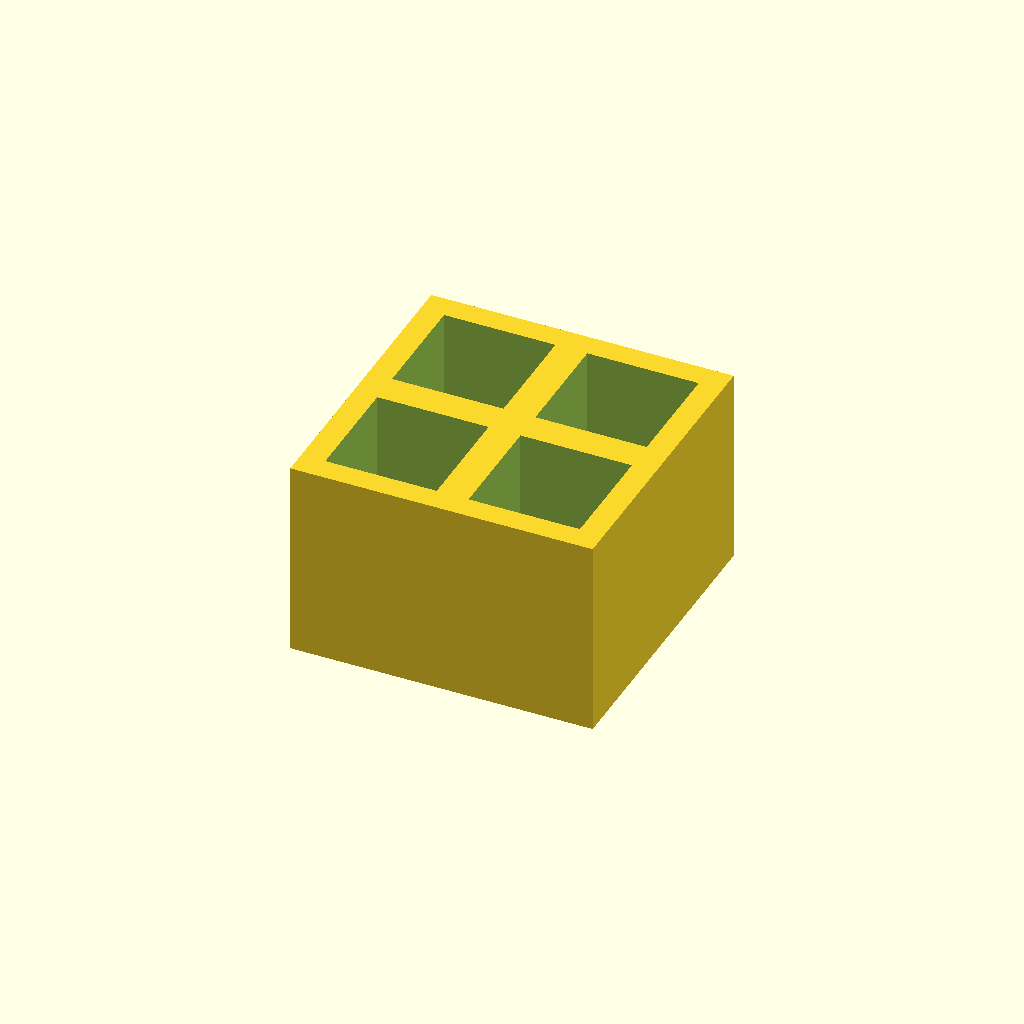
Cell 1: the model at its default parameters.
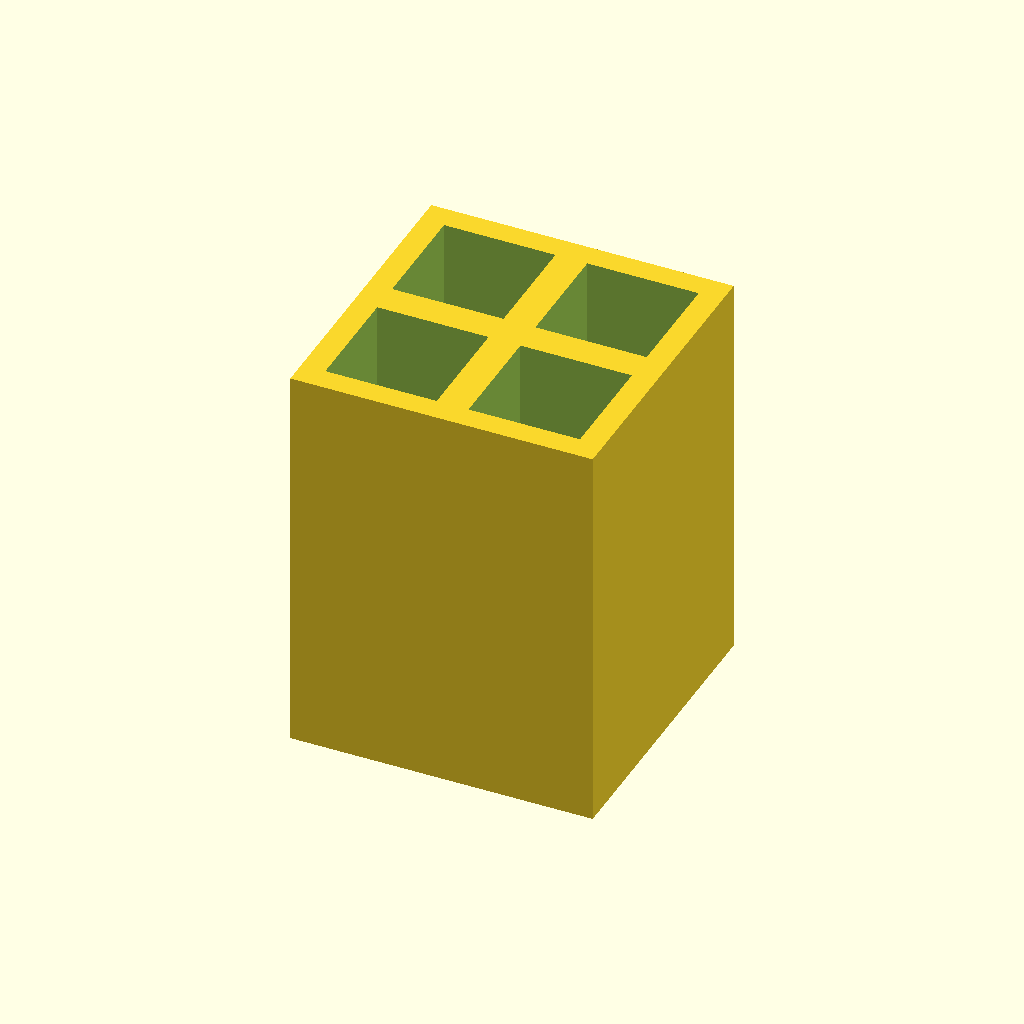
Cell 2: the same model with thickness = 50.
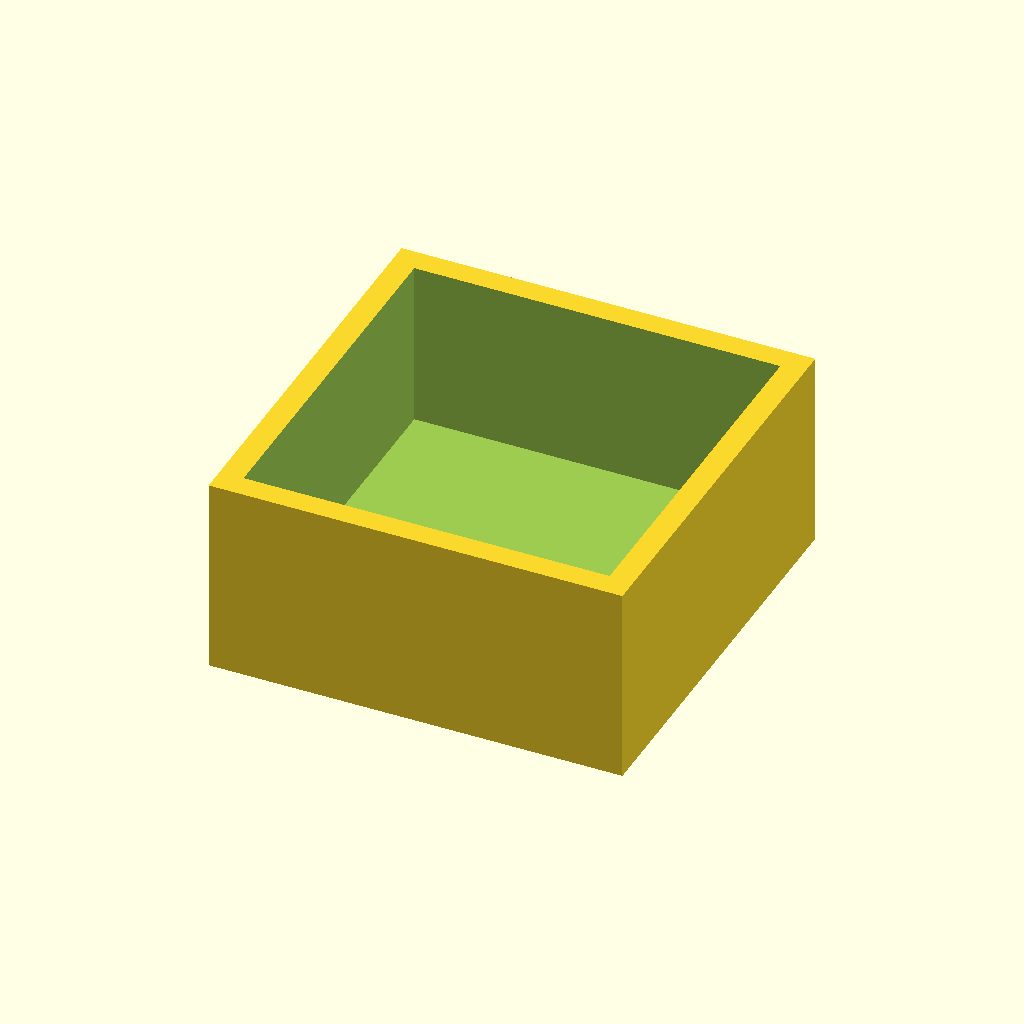
Cell 3: the same model with pocket = 28.
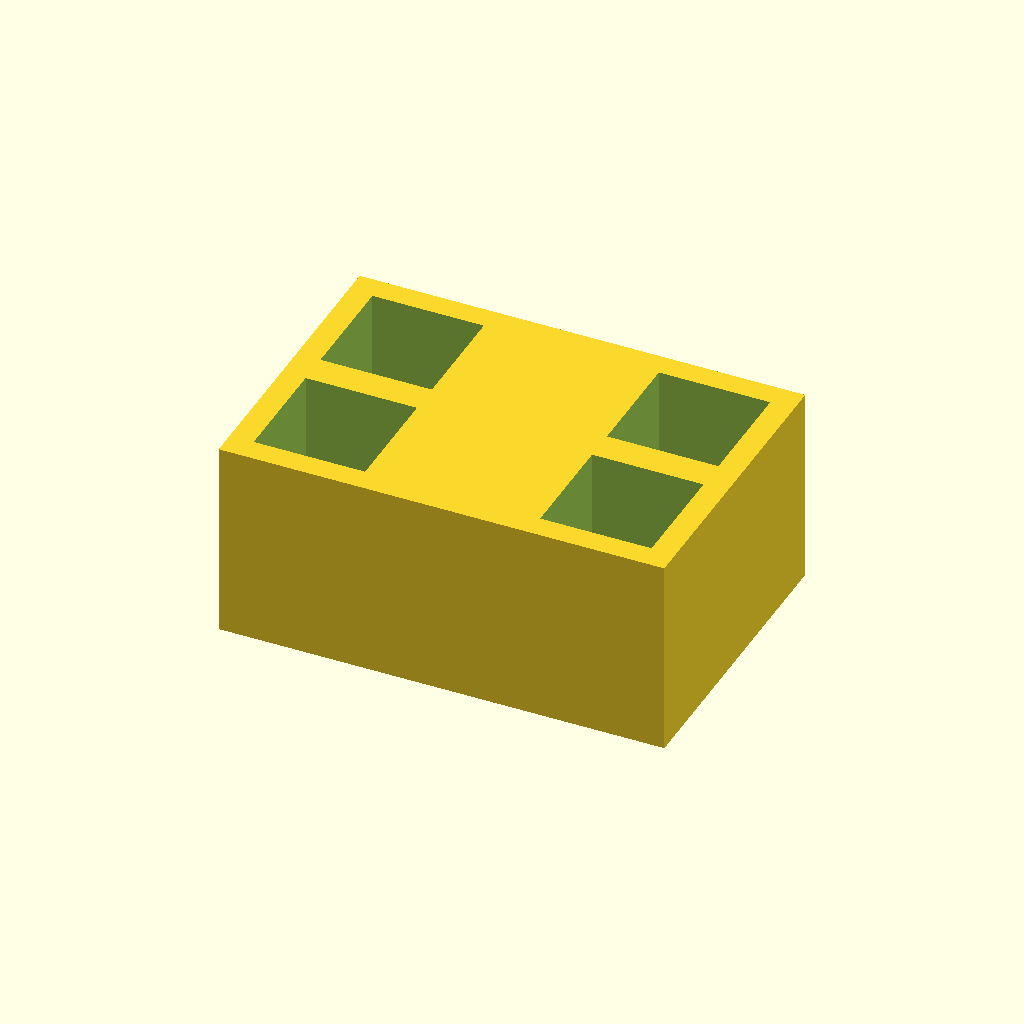
Cell 4: the same model with pitch_x = 36.
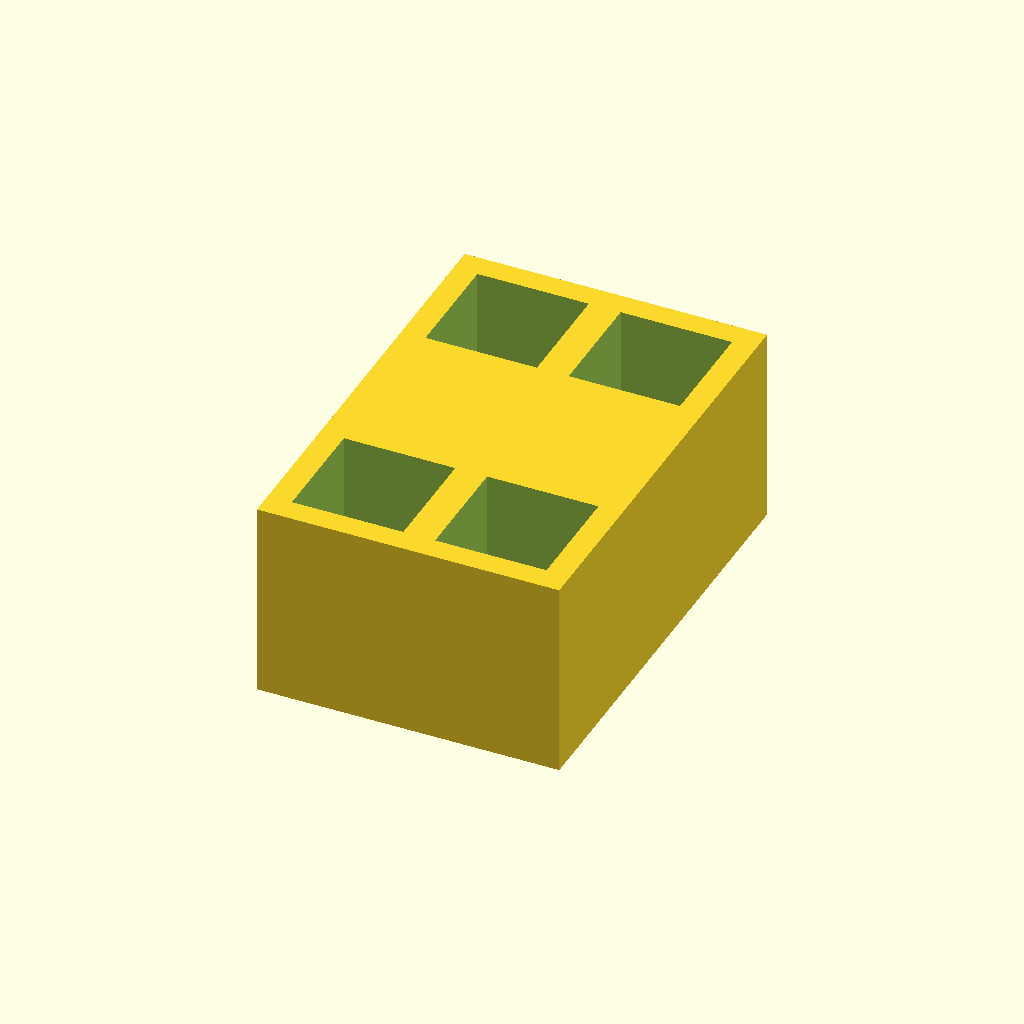
Cell 5 — pitch_y set to 36, the other parameters unchanged.
One fixed orthographic camera (rotation 55°, 0°, 25°; colour scheme Cornfield) for every cell.
Source of the model, optional_data/data/place1/pocketplates/part_0119.scad:
$fn = 32;

// ----------------------------------------------------------------------
// Pocket plate 38 x 38 x 25
// 2 x 2 pockets 14 mm square, 21 mm deep
// ----------------------------------------------------------------------

// --- parameters (mm) ---
thickness = 25;  // plate thickness
floor_t = 4;     // material left under each pocket
pocket = 14;     // pocket side length
pitch_x = 18;    // pocket pitch along X
pitch_y = 18;    // pocket pitch along Y
cols = 2;        // pockets per row
rows = 2;        // rows of pockets

// --- derived feature positions (mm) ---
depth = thickness - floor_t;        // = 21   pocket depth, down to the floor
span_x = (cols - 1) * pitch_x;      // = 18   distance between outer pockets
span_y = (rows - 1) * pitch_y;      // = 18   distance between outer pocket rows
origin_x = -span_x / 2;             // = -9   X of the first pocket
origin_y = -span_y / 2;             // = -9   Y of the first pocket
plate = [span_x + pocket + 6, span_y + pocket + 6, thickness];  // = [38, 38, 25]   overall size: pockets plus 3 mm of wall on each side
feature_centers = [
  [origin_x + 0 * pitch_x, origin_y + 0 * pitch_y],
  [origin_x + 1 * pitch_x, origin_y + 0 * pitch_y],
  [origin_x + 0 * pitch_x, origin_y + 1 * pitch_y],
  [origin_x + 1 * pitch_x, origin_y + 1 * pitch_y]
];   // pocket centres, used verbatim by the cutter loop

// plate outline, then one pocket per centre in feature_centers
difference() {
  cube(plate, center = true);
  for (centre = feature_centers)
    translate([centre[0] - pocket / 2, centre[1] - pocket / 2, plate[2] / 2 - depth])
      cube([pocket, pocket, depth + 1]);  // centred on the declared pocket centre
}
Parameter table extracted from the source (name, type, default, range or options):
thickness: number, default 25
floor_t: number, default 4
pocket: number, default 14
pitch_x: number, default 18
pitch_y: number, default 18
cols: number, default 2
rows: number, default 2
